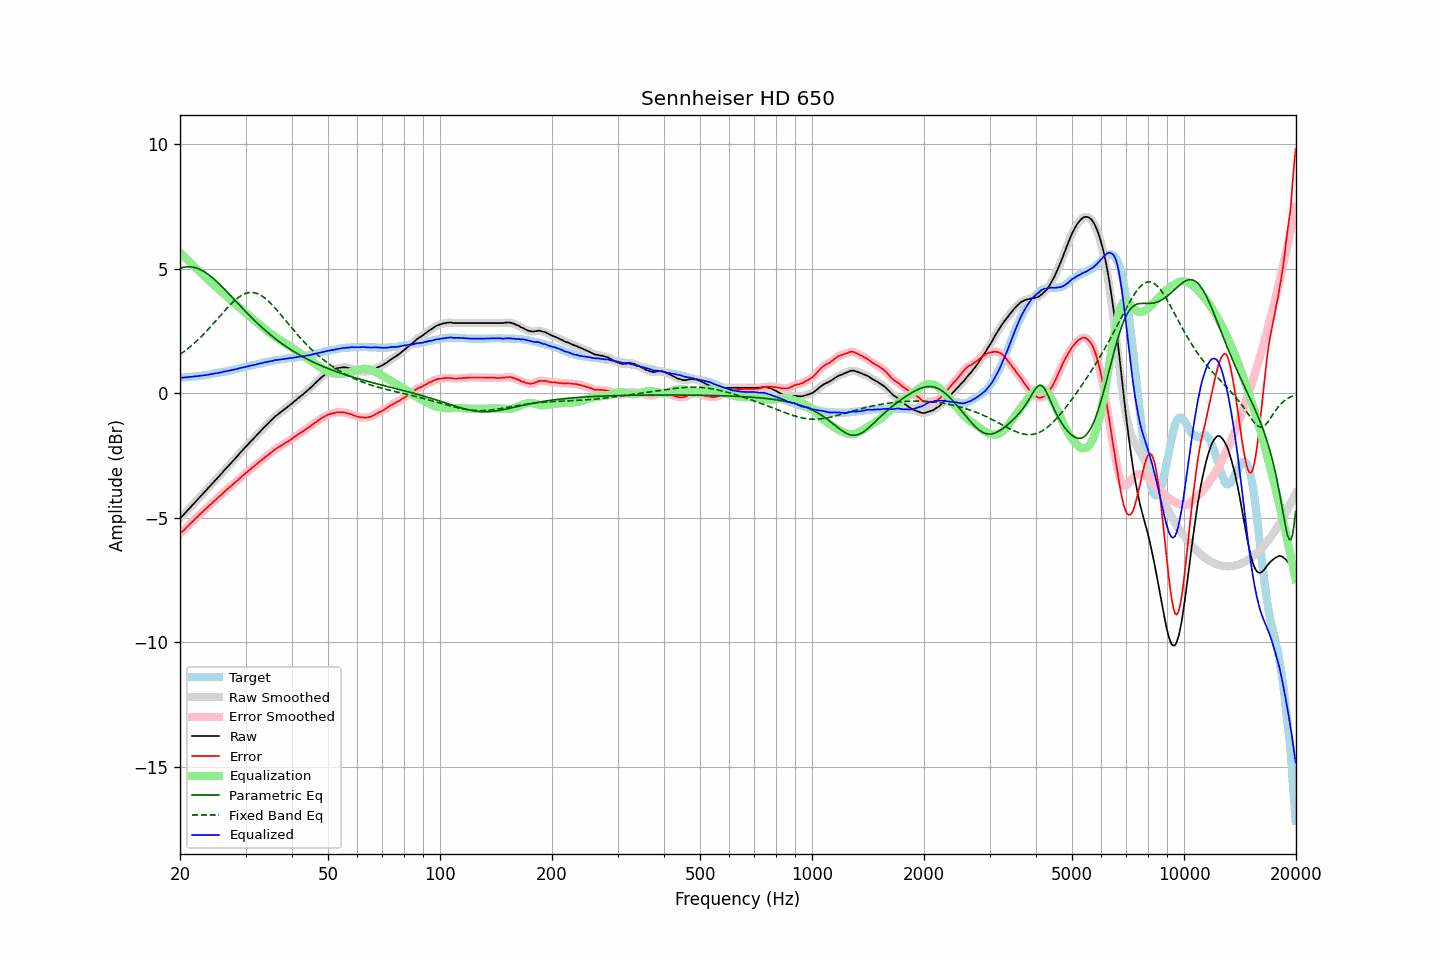

The table this chart was drawn from, first rows:
frequency, raw, error, smoothed, error_smoothed, equalization, parametric_eq, fixed_band_eq, equalized_raw, equalized_smoothed, target
20.00, -5.03, -5.64, -5.02, -5.64, 5.64, 5.01, 1.55, 0.62, 0.62, 0.62
20.20, -4.96, -5.57, -4.96, -5.58, 5.58, 5.03, 1.60, 0.62, 0.62, 0.62
20.40, -4.90, -5.52, -4.89, -5.52, 5.52, 5.05, 1.64, 0.62, 0.62, 0.63
20.61, -4.83, -5.46, -4.83, -5.46, 5.46, 5.06, 1.69, 0.63, 0.63, 0.64
20.81, -4.76, -5.39, -4.76, -5.40, 5.39, 5.07, 1.74, 0.64, 0.64, 0.64
21.02, -4.69, -5.33, -4.69, -5.33, 5.33, 5.07, 1.79, 0.64, 0.64, 0.65
21.23, -4.62, -5.26, -4.62, -5.27, 5.27, 5.07, 1.85, 0.65, 0.65, 0.65
21.44, -4.55, -5.20, -4.55, -5.20, 5.20, 5.07, 1.90, 0.66, 0.66, 0.66
21.66, -4.48, -5.14, -4.48, -5.14, 5.14, 5.06, 1.96, 0.66, 0.66, 0.67
21.87, -4.41, -5.07, -4.41, -5.08, 5.07, 5.05, 2.01, 0.67, 0.67, 0.67
22.09, -4.34, -5.01, -4.34, -5.01, 5.01, 5.03, 2.07, 0.68, 0.68, 0.68
22.31, -4.27, -4.95, -4.27, -4.95, 4.95, 5.01, 2.13, 0.68, 0.68, 0.69
22.54, -4.20, -4.88, -4.20, -4.89, 4.89, 4.98, 2.19, 0.69, 0.69, 0.69
22.76, -4.13, -4.82, -4.13, -4.82, 4.82, 4.95, 2.26, 0.70, 0.70, 0.70
22.99, -4.06, -4.76, -4.06, -4.76, 4.76, 4.91, 2.32, 0.71, 0.71, 0.71
23.22, -3.99, -4.70, -3.99, -4.70, 4.70, 4.88, 2.39, 0.72, 0.72, 0.72
23.45, -3.92, -4.64, -3.92, -4.64, 4.64, 4.84, 2.46, 0.73, 0.73, 0.73
23.69, -3.85, -4.58, -3.85, -4.58, 4.58, 4.79, 2.52, 0.73, 0.74, 0.74
23.92, -3.78, -4.52, -3.78, -4.52, 4.52, 4.75, 2.59, 0.75, 0.75, 0.75
24.16, -3.71, -4.46, -3.71, -4.46, 4.46, 4.70, 2.66, 0.76, 0.76, 0.76
24.40, -3.64, -4.40, -3.64, -4.41, 4.41, 4.64, 2.74, 0.77, 0.77, 0.77
24.65, -3.57, -4.35, -3.57, -4.35, 4.35, 4.59, 2.81, 0.78, 0.78, 0.79
24.89, -3.49, -4.29, -3.50, -4.29, 4.29, 4.53, 2.88, 0.80, 0.79, 0.80
25.14, -3.43, -4.23, -3.43, -4.23, 4.23, 4.47, 2.96, 0.81, 0.81, 0.81
25.39, -3.35, -4.17, -3.36, -4.17, 4.17, 4.41, 3.03, 0.82, 0.82, 0.82
25.65, -3.29, -4.11, -3.29, -4.12, 4.11, 4.35, 3.11, 0.83, 0.83, 0.83
25.91, -3.22, -4.06, -3.21, -4.06, 4.05, 4.28, 3.18, 0.84, 0.84, 0.85
26.16, -3.14, -3.99, -3.14, -3.99, 4.00, 4.22, 3.25, 0.86, 0.86, 0.86
26.43, -3.07, -3.93, -3.07, -3.93, 3.94, 4.15, 3.32, 0.87, 0.87, 0.87
26.69, -3.00, -3.87, -3.00, -3.87, 3.88, 4.08, 3.40, 0.88, 0.88, 0.88
26.96, -2.93, -3.82, -2.93, -3.82, 3.82, 4.02, 3.46, 0.90, 0.90, 0.90
27.23, -2.86, -3.76, -2.86, -3.76, 3.77, 3.95, 3.53, 0.91, 0.91, 0.91
27.50, -2.79, -3.71, -2.79, -3.71, 3.71, 3.88, 3.60, 0.92, 0.92, 0.93
27.77, -2.72, -3.65, -2.72, -3.65, 3.65, 3.81, 3.66, 0.94, 0.94, 0.94
28.05, -2.65, -3.60, -2.65, -3.60, 3.60, 3.74, 3.72, 0.95, 0.95, 0.96
28.33, -2.58, -3.54, -2.58, -3.54, 3.54, 3.67, 3.77, 0.97, 0.97, 0.97
28.62, -2.51, -3.49, -2.50, -3.49, 3.49, 3.60, 3.83, 0.98, 0.98, 0.99
28.90, -2.43, -3.42, -2.43, -3.43, 3.43, 3.53, 3.87, 1.00, 1.00, 1.00
29.19, -2.36, -3.37, -2.36, -3.37, 3.37, 3.47, 3.91, 1.02, 1.02, 1.02
29.48, -2.29, -3.31, -2.29, -3.31, 3.32, 3.40, 3.95, 1.03, 1.03, 1.03
29.78, -2.22, -3.26, -2.22, -3.26, 3.26, 3.33, 3.98, 1.04, 1.04, 1.05
30.08, -2.15, -3.20, -2.15, -3.21, 3.20, 3.26, 4.01, 1.06, 1.06, 1.06
30.38, -2.08, -3.15, -2.08, -3.15, 3.15, 3.20, 4.02, 1.07, 1.07, 1.08
30.68, -2.01, -3.09, -2.01, -3.09, 3.10, 3.13, 4.04, 1.09, 1.09, 1.09
30.99, -1.94, -3.04, -1.94, -3.04, 3.04, 3.07, 4.04, 1.11, 1.11, 1.11
31.30, -1.87, -2.98, -1.87, -2.99, 2.99, 3.00, 4.04, 1.12, 1.12, 1.12
31.61, -1.81, -2.94, -1.80, -2.94, 2.94, 2.94, 4.03, 1.13, 1.13, 1.14
31.93, -1.74, -2.88, -1.74, -2.88, 2.88, 2.88, 4.02, 1.14, 1.15, 1.15
32.24, -1.67, -2.83, -1.67, -2.83, 2.83, 2.82, 4.00, 1.16, 1.16, 1.17
32.57, -1.60, -2.77, -1.60, -2.78, 2.78, 2.75, 3.97, 1.18, 1.18, 1.18
32.89, -1.53, -2.72, -1.53, -2.72, 2.72, 2.69, 3.94, 1.20, 1.20, 1.20
33.22, -1.47, -2.67, -1.46, -2.67, 2.67, 2.64, 3.90, 1.21, 1.21, 1.21
33.55, -1.40, -2.62, -1.39, -2.62, 2.62, 2.58, 3.85, 1.23, 1.23, 1.23
33.89, -1.33, -2.56, -1.33, -2.57, 2.57, 2.52, 3.80, 1.24, 1.24, 1.24
34.23, -1.27, -2.52, -1.27, -2.52, 2.52, 2.47, 3.75, 1.25, 1.25, 1.26
34.57, -1.21, -2.47, -1.20, -2.47, 2.47, 2.41, 3.69, 1.26, 1.26, 1.27
34.92, -1.14, -2.41, -1.14, -2.42, 2.42, 2.36, 3.63, 1.28, 1.28, 1.28
35.27, -1.08, -2.37, -1.08, -2.37, 2.37, 2.30, 3.56, 1.29, 1.29, 1.30
35.62, -1.02, -2.32, -1.01, -2.32, 2.32, 2.25, 3.50, 1.30, 1.31, 1.31
35.97, -0.95, -2.26, -0.95, -2.27, 2.27, 2.20, 3.43, 1.33, 1.32, 1.32
... 635 more rows
